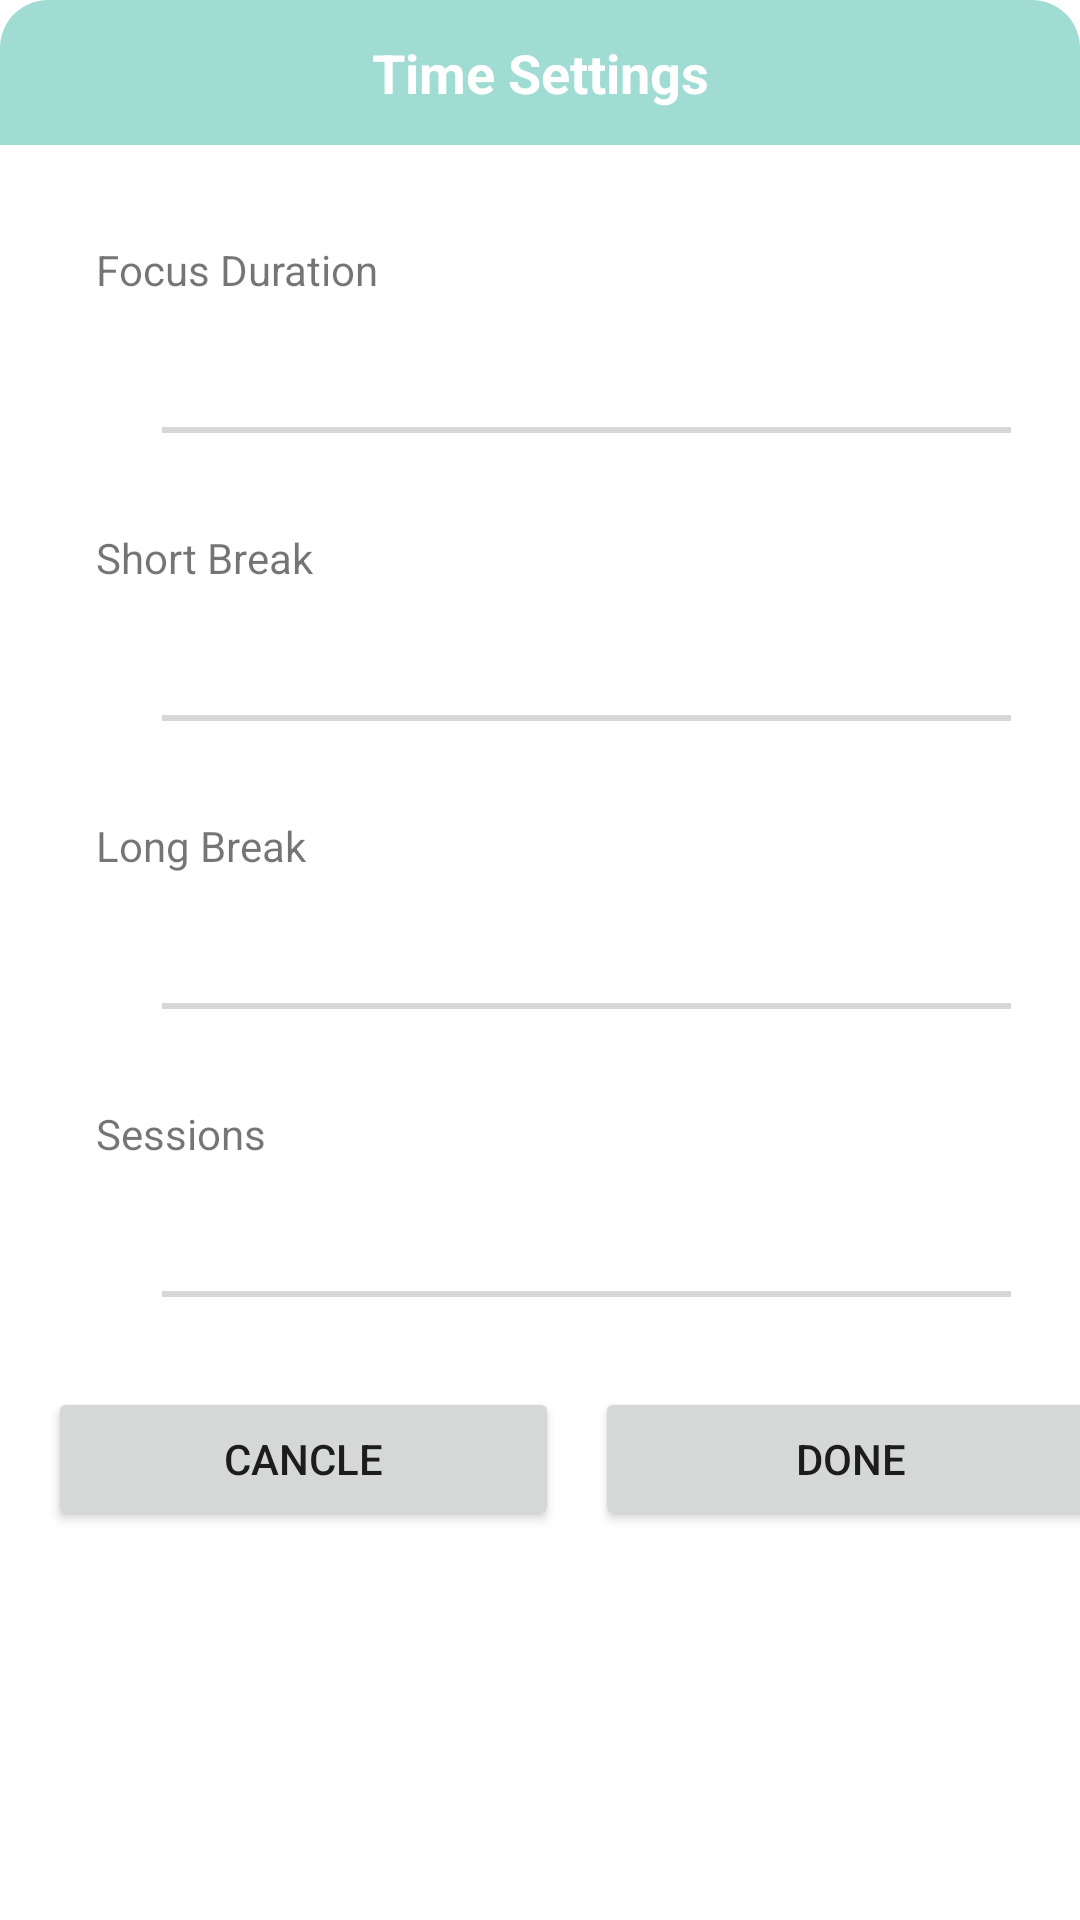

Here is an Android app screen rendered from its layout file. Give the layout XML and the strings, colors and styles it references.
<!-- AndroidManifest.xml: application theme Theme.TimeManagement -->
<!-- res/layout/seekbar_dialog.xml -->
<?xml version="1.0" encoding="utf-8"?>
<LinearLayout xmlns:android="http://schemas.android.com/apk/res/android"
    xmlns:app="http://schemas.android.com/apk/res-auto"
    xmlns:tools="http://schemas.android.com/tools"
    android:orientation="vertical"
    android:layout_width="wrap_content"
    android:background="@drawable/bg_dialog_sound"
    android:layout_height="wrap_content"
    android:layout_margin="16dp">
    <TextView
        android:layout_width="match_parent"
        android:layout_height="wrap_content"
        android:background="@drawable/leftright"
        android:gravity="center"
        android:padding="12dp"
        android:text="Time Settings"
        android:textColor="@color/white"
        android:textSize="18sp"
        android:textStyle="bold" />

    <LinearLayout
        android:layout_width="385dp"
        android:layout_height="wrap_content"
        android:orientation="vertical"
        android:padding="16dp">

        <TextView
            android:layout_width="wrap_content"
            android:layout_height="wrap_content"
            android:layout_marginStart="16dp"
            android:layout_marginTop="16dp"
            android:layout_marginBottom="16dp"
            android:text="Focus Duration" />

        <TextView
            android:id="@+id/tvprogresstime"
            android:layout_width="wrap_content"

            android:layout_height="wrap_content"
            android:layout_marginStart="10dp" />

        <SeekBar
            android:id="@+id/seekbar_time"

            android:layout_width="match_parent"
            android:layout_height="wrap_content"
            android:layout_marginStart="16dp"
            android:layout_marginEnd="16dp"
            android:layout_marginBottom="8dp" />

        <TextView
            android:layout_width="wrap_content"
            android:layout_height="wrap_content"
            android:layout_marginStart="16dp"
            android:layout_marginTop="16dp"
            android:layout_marginBottom="16dp"
            android:text="Short Break" />

        <TextView
            android:id="@+id/tvshorttime"
            android:layout_width="wrap_content"

            android:layout_height="wrap_content"
            android:layout_marginStart="10dp" />

        <SeekBar
            android:id="@+id/seekbar_short"
            android:layout_width="match_parent"
            android:layout_height="wrap_content"
            android:layout_marginStart="16dp"
            android:layout_marginEnd="16dp"
            android:layout_marginBottom="8dp" />

        <TextView
            android:layout_width="wrap_content"
            android:layout_height="wrap_content"
            android:layout_marginStart="16dp"
            android:layout_marginTop="16dp"
            android:layout_marginBottom="16dp"
            android:text="Long Break" />

        <TextView
            android:id="@+id/tvlongbreak"
            android:layout_width="wrap_content"

            android:layout_height="wrap_content"
            android:layout_marginStart="10dp" />

        <SeekBar
            android:id="@+id/seekbar_long"
            android:layout_width="match_parent"
            android:layout_height="wrap_content"
            android:layout_marginStart="16dp"
            android:layout_marginEnd="16dp"
            android:layout_marginBottom="8dp" />

        <TextView
            android:layout_width="wrap_content"
            android:layout_height="wrap_content"
            android:layout_marginStart="16dp"
            android:layout_marginTop="16dp"
            android:layout_marginBottom="16dp"
            android:text="Sessions" />

        <TextView
            android:id="@+id/tvbreaks"
            android:layout_width="wrap_content"

            android:layout_height="wrap_content"
            android:layout_marginStart="10dp" />

        <SeekBar
            android:id="@+id/seekbar_breaks"
            android:layout_width="match_parent"
            android:layout_height="wrap_content"
            android:layout_marginStart="16dp"
            android:layout_marginEnd="16dp"
            android:layout_marginBottom="8dp" />

        <LinearLayout
            android:layout_width="match_parent"
            android:layout_height="match_parent"
            android:layout_marginTop="14dp"
            android:orientation="horizontal">

            <Button
                android:id="@+id/btnSeekCancle"
                android:layout_width="wrap_content"
                android:layout_height="wrap_content"
                android:layout_weight="1"
                android:layout_marginRight="6dp"
                android:text="Cancle" />

            <Button
                android:id="@+id/btnSeekDone"
                android:layout_width="wrap_content"
                android:layout_height="wrap_content"
                android:layout_weight="1"
                android:layout_marginLeft="6dp"
                android:text="Done" />
        </LinearLayout>
    </LinearLayout>

</LinearLayout>
<!-- resources referenced by this layout -->
<resources>
  <color name="white">#FFFFFFFF</color>
  <!-- drawable leftright (drawable) -->
  <?xml version="1.0" encoding="utf-8"?>
  <shape xmlns:android="http://schemas.android.com/apk/res/android">
      <solid android:color="@color/xanh3"/>
      <corners android:topLeftRadius="16dp"
          android:topRightRadius="16dp"/>
  </shape>
  <style name="Theme.TimeManagement" parent="Base.Theme.TimeManagement" />
  <color name="xanh3">#A0DCD3</color>
  <style name="Base.Theme.TimeManagement" parent="Theme.MaterialComponents.DayNight.NoActionBar">
          <item name="colorPrimary">@color/xanh3</item>
          <item name="colorPrimaryVariant">@color/xanh3</item>
          <item name="colorOnPrimary">@color/white</item>
          
          <item name="colorSecondary">@color/white</item>
          <item name="colorSecondaryVariant">@color/xanh3</item>
          <item name="colorOnSecondary">@color/black</item>
          
          <item name="android:statusBarColor">?attr/colorPrimaryVariant</item>
      </style>
  <color name="black">#FF000000</color>
</resources>
